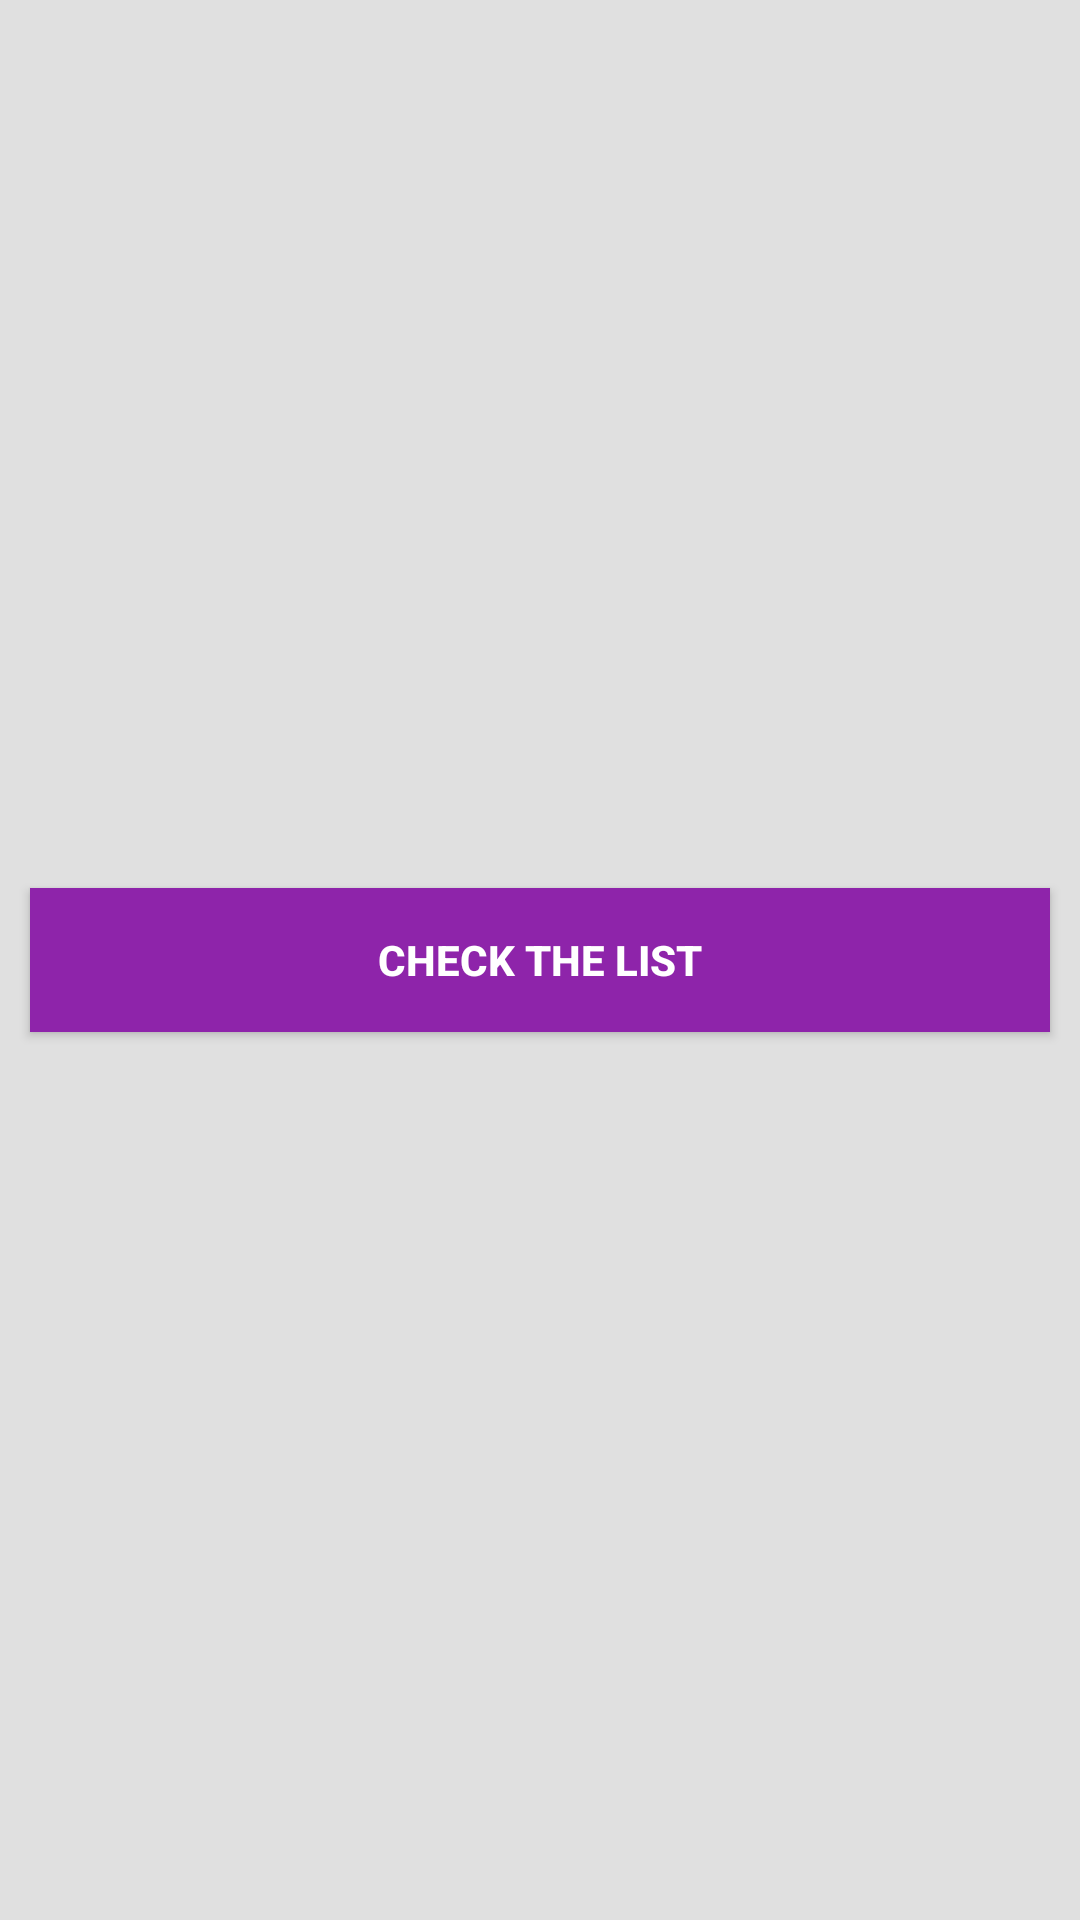

Write the Android layout XML for this screen, with the resource values it uses.
<!-- AndroidManifest.xml: application theme AppTheme -->
<!-- res/layout/activity_main.xml -->
<?xml version="1.0" encoding="utf-8"?>
<RelativeLayout xmlns:android="http://schemas.android.com/apk/res/android"
    xmlns:tools="http://schemas.android.com/tools"
    android:layout_width="match_parent"
    android:layout_height="match_parent"
    tools:context=".MainActivity">

  <Button
      android:id="@+id/motion"
      android:layout_width="match_parent"
      android:layout_height="wrap_content"
      android:layout_marginStart="10dp"
      android:layout_marginEnd="10dp"
      android:layout_centerHorizontal="true"
      android:layout_centerVertical="true"
      android:onClick="motionClickList"
      android:textColor="#FFFFFF"
      android:textStyle="bold"
      android:background="#8E24AA"
      android:text="@string/List"/>

</RelativeLayout>
<!-- resources referenced by this layout -->
<resources>
  <string name="List">Check the list</string>
  <style name="AppTheme" parent="Theme.AppCompat.Light.NoActionBar">
          
          <item name="colorPrimary">@color/colorPrimary</item>
          <item name="colorPrimaryDark">@color/colorPrimaryDark</item>
          <item name="colorAccent">@color/colorAccent</item>
  
  
          <item name="android:statusBarColor">@color/statusBar</item>
          <item name="android:windowBackground">@color/windowBackground</item>
  
  
      </style>
  <color name="colorPrimary">#008577</color>
  <color name="colorPrimaryDark">#00574B</color>
  <color name="colorAccent">#D81B60</color>
  <color name="statusBar">#333</color>
  <color name="windowBackground">#E0E0E0</color>
</resources>
